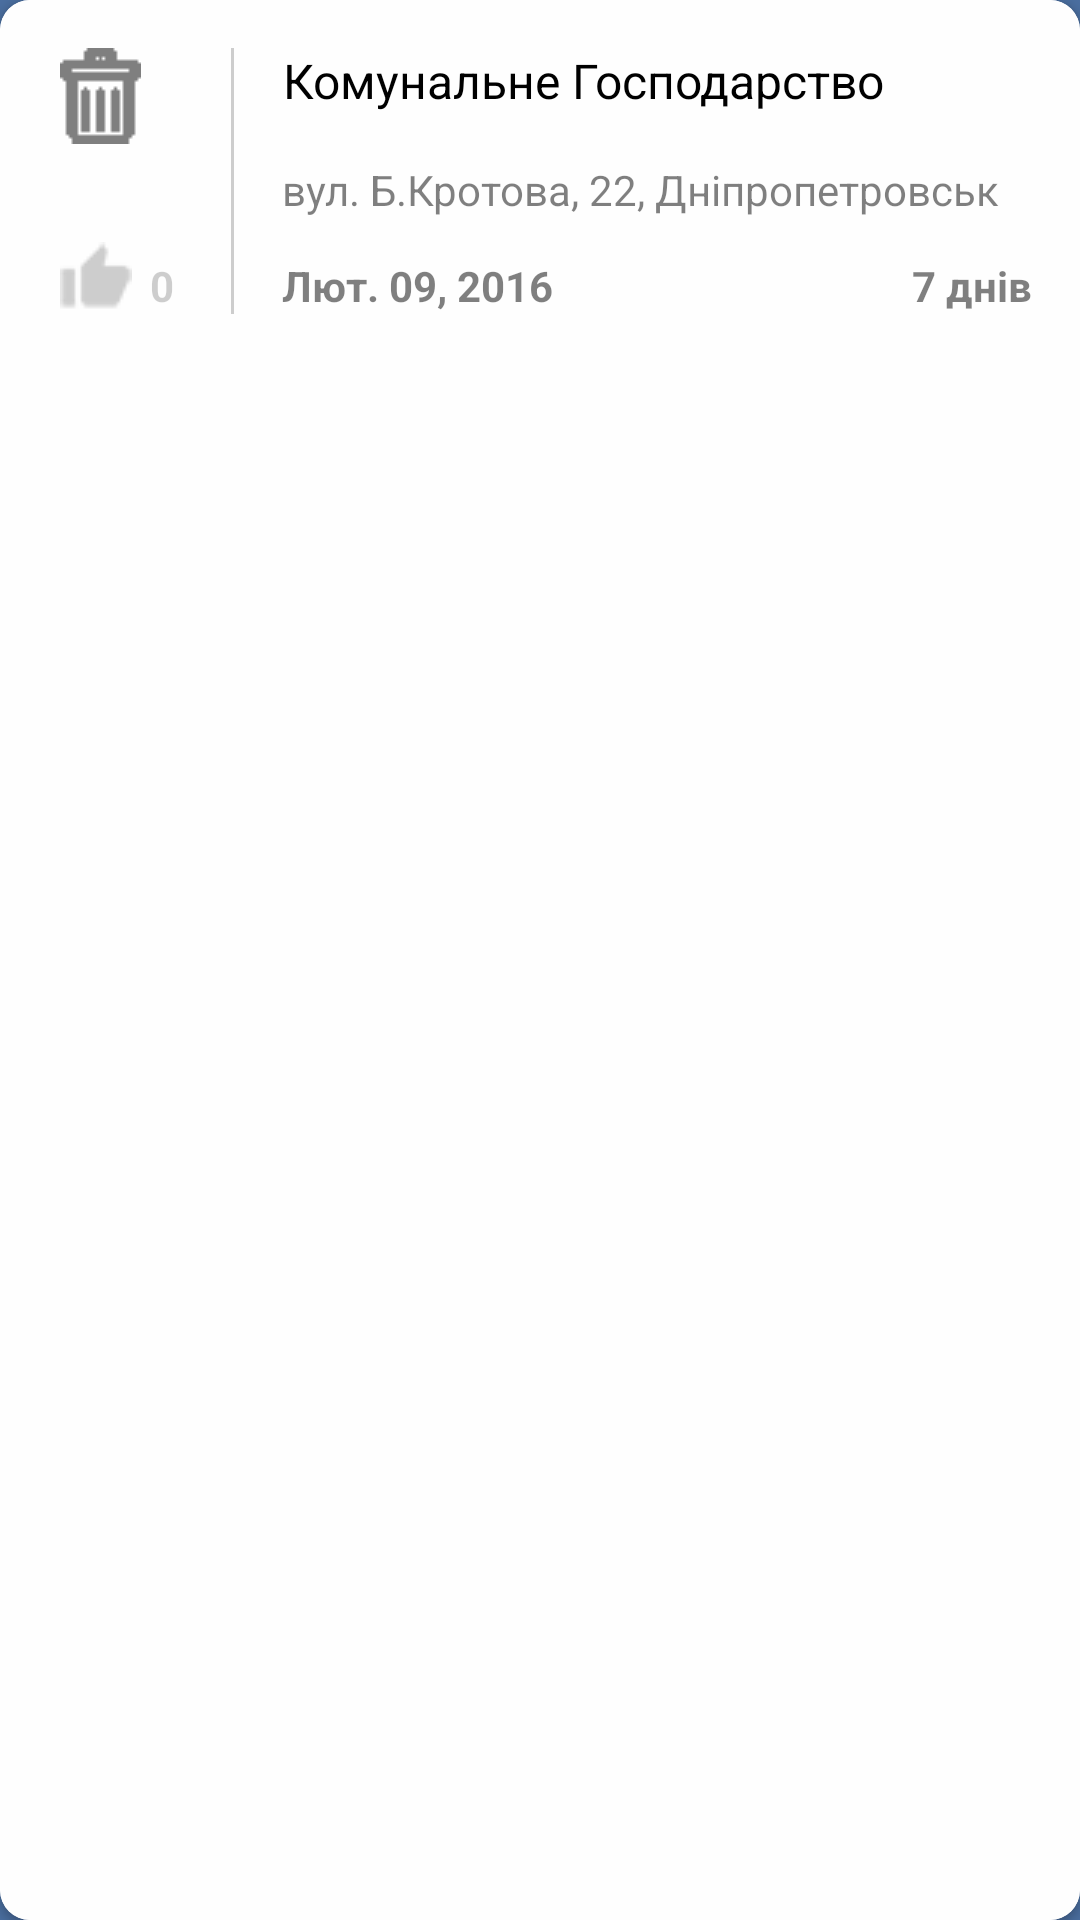

Layout XML and referenced resources for this Android screen:
<!-- AndroidManifest.xml: application theme AppTheme -->
<!-- res/layout/card_view.xml -->
<?xml version="1.0" encoding="utf-8"?>
<android.support.v7.widget.CardView xmlns:android="http://schemas.android.com/apk/res/android"
    android:id="@+id/card_view"
    style="@style/card_style"
    android:layout_width="match_parent"
    android:layout_height="wrap_content"
    android:layout_marginBottom="16dp"
    android:theme="@style/card_style">

    <RelativeLayout
        android:id="@+id/relative_layout"
        style="@style/card_layout_style"
        android:layout_width="match_parent"
        android:layout_height="match_parent">

        <ImageView
            android:id="@+id/top_icon"
            style="@style/card_top_icon"
            android:layout_width="wrap_content"
            android:layout_height="wrap_content"
            android:src="@drawable/ic_trash" />

        <View
            android:id="@+id/separator"
            style="@style/separator"
            android:layout_width="1dp"
            android:layout_height="match_parent" />

        <TextView
            android:id="@+id/title"
            style="@style/card_title"
            android:layout_width="wrap_content"
            android:layout_height="wrap_content"
            android:text="Комунальне Господарство" />

        <TextView
            android:id="@+id/address"
            style="@style/card_address"
            android:layout_width="wrap_content"
            android:layout_height="wrap_content"
            android:text="вул. Б.Кротова, 22, Дніпропетровськ" />

        <ImageView
            android:id="@+id/like_icon"
            style="@style/card_like_icon"
            android:layout_width="wrap_content"
            android:layout_height="wrap_content"
            android:src="@drawable/ic_like" />

        <TextView
            android:id="@+id/likes_count"
            style="@style/card_like_count"
            android:layout_width="wrap_content"
            android:layout_height="wrap_content"
            android:text="0" />


        <TextView
            android:id="@+id/date"
            style="@style/card_date"
            android:layout_width="wrap_content"
            android:layout_height="wrap_content"
            android:text="Лют. 09, 2016" />

        <TextView
            android:id="@+id/days"
            style="@style/card_days"
            android:layout_width="wrap_content"
            android:layout_height="wrap_content"
            android:text="7 днів" />

    </RelativeLayout>
</android.support.v7.widget.CardView>
<!-- resources referenced by this layout -->
<resources>
  <!-- drawable ic_like: png bitmap (drawable, 15227 bytes) -->
  <!-- drawable ic_trash: png bitmap (drawable, 15078 bytes) -->
  <style name="card_address">
          <item name="android:layout_marginTop">@dimen/margin_top_card</item>
          <item name="android:layout_alignLeft">@id/title</item>
          <item name="android:layout_below">@id/title</item>
          <item name="android:singleLine">true</item>
          <item name="android:alpha">0.5</item>
      </style>
  <style name="card_date">
          <item name="android:layout_alignBottom">@id/like_icon</item>
          <item name="android:layout_alignLeft">@id/title</item>
          <item name="android:alpha">0.5</item>
          <item name="android:textStyle">bold</item>
      </style>
  <style name="card_days">
          <item name="android:layout_alignBottom">@id/like_icon</item>
          <item name="android:layout_alignParentRight">true</item>
          <item name="android:alpha">0.5</item>
          <item name="android:textStyle">bold</item>
      </style>
  <style name="card_layout_style">
          <item name="android:paddingBottom">@dimen/padding_card_top_right_bottom</item>
          <item name="android:paddingTop">@dimen/padding_card_top_right_bottom</item>
          <item name="android:paddingRight">@dimen/padding_card_top_right_bottom</item>
          <item name="android:paddingLeft">@dimen/padding_card_left</item>
      </style>
  <style name="card_like_count">
          <item name="android:layout_alignBottom">@id/like_icon</item>
          <item name="android:layout_marginLeft">@dimen/margin_small_left_card</item>
          <item name="android:layout_toRightOf">@id/like_icon</item>
          <item name="android:alpha">0.19</item>
          <item name="android:textStyle">bold</item>
      </style>
  <style name="card_like_icon">
          <item name="android:layout_below">@id/address</item>
          <item name="android:layout_marginTop">8dp</item>
          <item name="android:adjustViewBounds">true</item>
          <item name="android:alpha">0.19</item>
      </style>
  <style name="card_style" parent="CardView">
          <item name="android:textColor">@android:color/black</item>
          <item name="android:background">@color/background_card</item>
          <item name="cardCornerRadius">10dp</item>
      </style>
  <style name="card_title">
          <item name="android:layout_alignTop">@id/top_icon</item>
          <item name="android:layout_toRightOf">@id/separator</item>
          <item name="android:gravity">center</item>
          <item name="android:textSize">@dimen/title_card</item>
      </style>
  <style name="card_top_icon">
          <item name="android:alpha">0.5</item>
      </style>
  <style name="separator">
          <item name="android:layout_alignParentTop">true</item>
          <item name="android:layout_alignBottom">@id/like_icon</item>
          <item name="android:layout_toRightOf">@id/top_icon</item>
          <item name="android:layout_marginLeft">30dp</item>
          <item name="android:layout_marginRight">16dp</item>
          <item name="android:alpha">0.19</item>
          <item name="android:background">@android:color/black</item>
      </style>
  <style name="AppTheme" parent="Theme.AppCompat.Light.DarkActionBar">
          
          <item name="colorPrimary">@color/colorPrimary</item>
          <item name="colorPrimaryDark">@color/colorPrimaryDark</item>
          <item name="colorAccent">@android:color/white</item>
          <item name="android:windowBackground">@color/colorPrimary</item>
          <item name="android:textColor">@android:color/white</item>
      </style>
  <dimen name="margin_top_card">16dp</dimen>
  <dimen name="padding_card_top_right_bottom">16dp</dimen>
  <dimen name="padding_card_left">20dp</dimen>
  <dimen name="margin_small_left_card">6dp</dimen>
  <color name="background_card">#fefefe</color>
  <dimen name="title_card">16sp</dimen>
  <color name="colorPrimary">#4a6e9f</color>
  <color name="colorPrimaryDark">#3b567b</color>
</resources>
